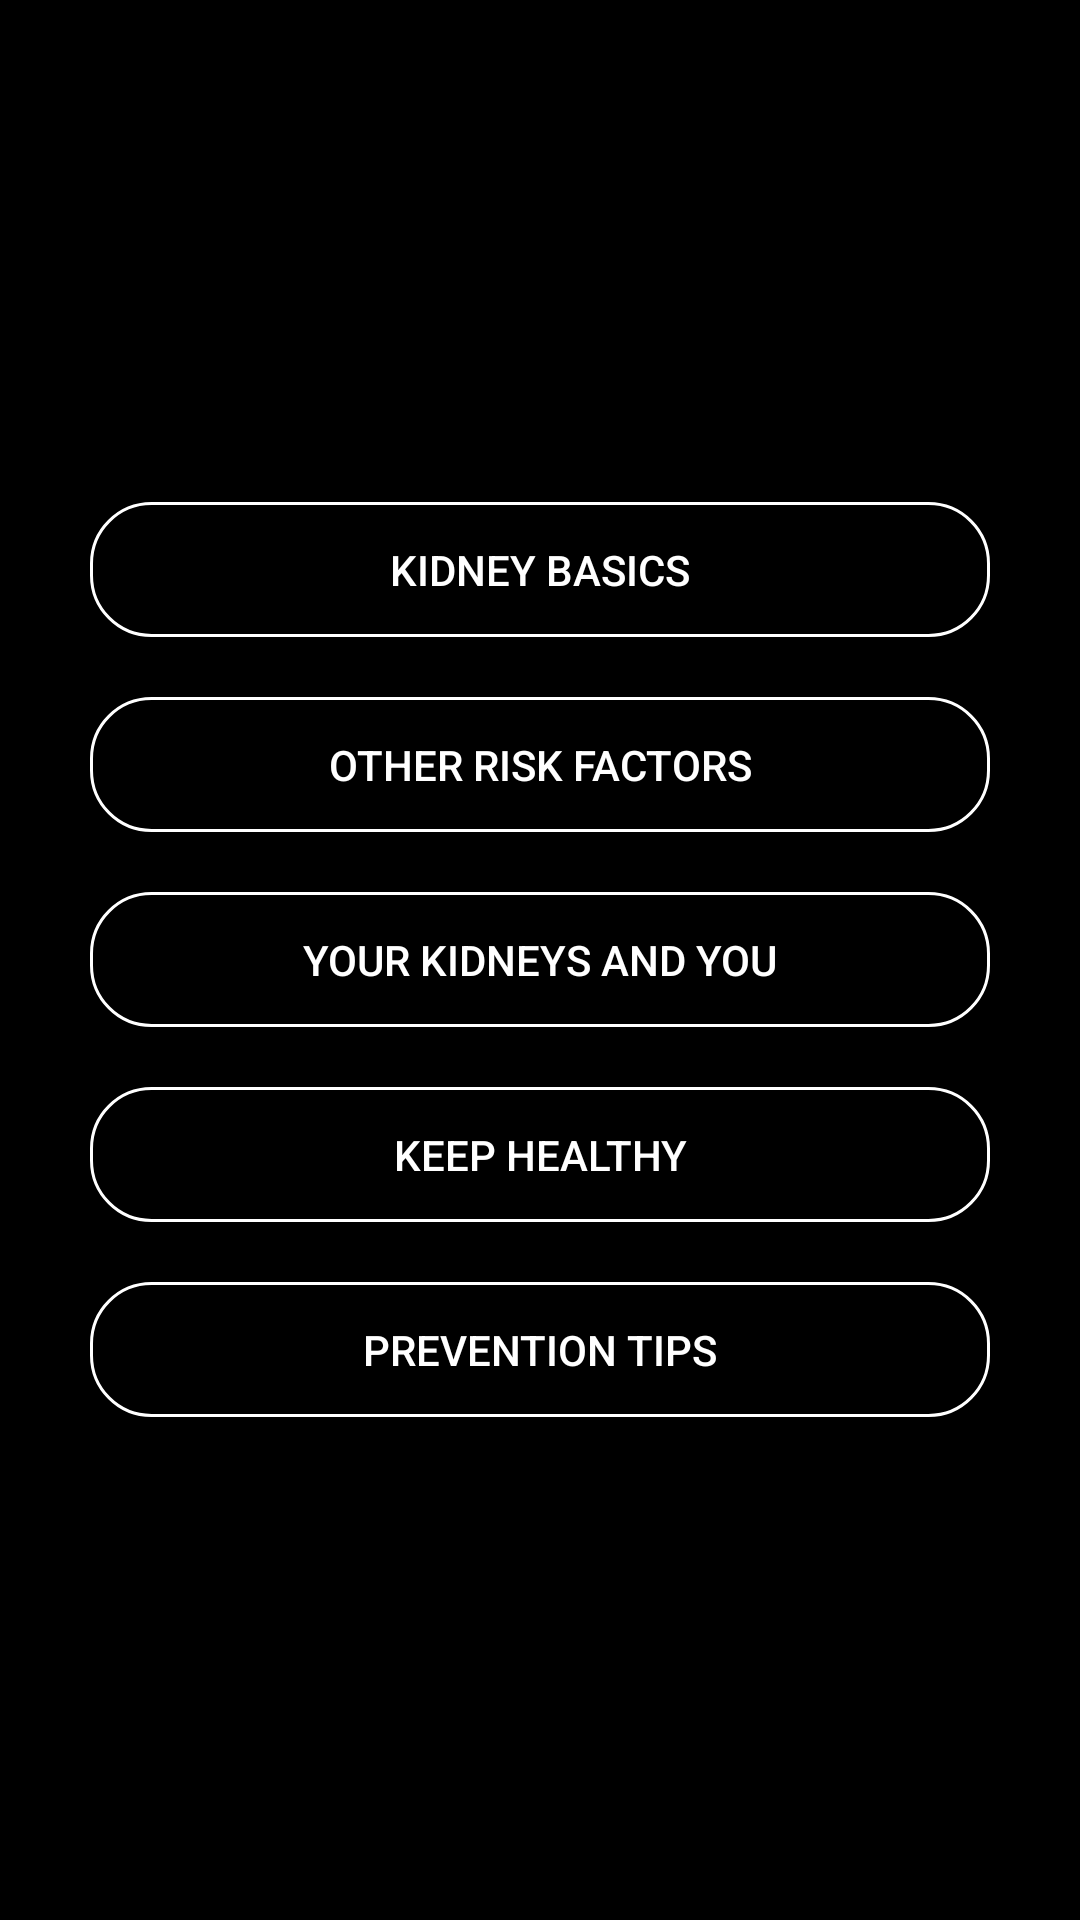

Write the Android layout XML for this screen, with the resource values it uses.
<!-- AndroidManifest.xml: application theme AppTheme -->
<!-- res/layout/activity_prevention_menu.xml -->
<?xml version="1.0" encoding="utf-8"?>
<LinearLayout
    xmlns:android="http://schemas.android.com/apk/res/android"
    xmlns:app="http://schemas.android.com/apk/res-auto"
    xmlns:tools="http://schemas.android.com/tools"
    android:layout_width="match_parent"
    android:layout_height="match_parent"
    android:orientation="vertical"
    android:background="@color/black"
    android:paddingLeft="30dp"
    android:paddingBottom="30dp"
    android:paddingTop="30dp"
    android:paddingRight="30dp"
    android:gravity="center"
    tools:context=".PreventionMenuActivity">

    <Button
        android:layout_width="match_parent"
        android:layout_height="45dp"
        android:background="@drawable/btn_bg"
        android:text="Kidney Basics"
        android:textColor="@color/white"
        android:layout_marginTop="0dp"
        android:layout_gravity="center_horizontal"
        android:gravity="center"/>

    <Button
        android:layout_width="match_parent"
        android:layout_height="45dp"
        android:background="@drawable/btn_bg"
        android:text="Other Risk Factors"
        android:textColor="@color/white"
        android:layout_marginTop="20dp"
        android:layout_gravity="center_horizontal"
        android:gravity="center"/>

    <Button
        android:layout_width="match_parent"
        android:layout_height="45dp"
        android:background="@drawable/btn_bg"
        android:text="Your Kidneys and You"
        android:textColor="@color/white"
        android:layout_marginTop="20dp"
        android:layout_gravity="center_horizontal"
        android:gravity="center"/>

    <Button
        android:layout_width="match_parent"
        android:layout_height="45dp"
        android:background="@drawable/btn_bg"
        android:text="Keep Healthy"
        android:textColor="@color/white"
        android:layout_marginTop="20dp"
        android:layout_gravity="center_horizontal"
        android:gravity="center"/>

    <Button
        android:layout_width="match_parent"
        android:layout_height="45dp"
        android:background="@drawable/btn_bg"
        android:text="Prevention Tips"
        android:textColor="@color/white"
        android:layout_marginTop="20dp"
        android:layout_gravity="center_horizontal"
        android:gravity="center"/>

</LinearLayout>
<!-- resources referenced by this layout -->
<resources>
  <color name="black">#000000</color>
  <color name="white">#FFFFFF</color>
  <!-- drawable btn_bg (drawable) -->
  <?xml version="1.0" encoding="utf-8"?>
  <shape xmlns:android="http://schemas.android.com/apk/res/android"
      android:shape="rectangle">
  
      <corners
          android:bottomLeftRadius="20dp"
          android:bottomRightRadius="20dp"
          android:topLeftRadius="20dp"
          android:topRightRadius="20dp"/>
  
      <stroke
          android:width="1dp"
          android:color="@color/white"/>
  </shape>
  <style name="AppTheme" parent="Theme.AppCompat.Light.DarkActionBar">
          
          <item name="colorPrimary">@color/colorPrimary</item>
          <item name="colorPrimaryDark">@color/colorPrimaryDark</item>
          <item name="colorAccent">@color/colorAccent</item>
      </style>
  <color name="colorPrimary">#700700</color>
  <color name="colorPrimaryDark">#450500</color>
  <color name="colorAccent">#450500</color>
</resources>
